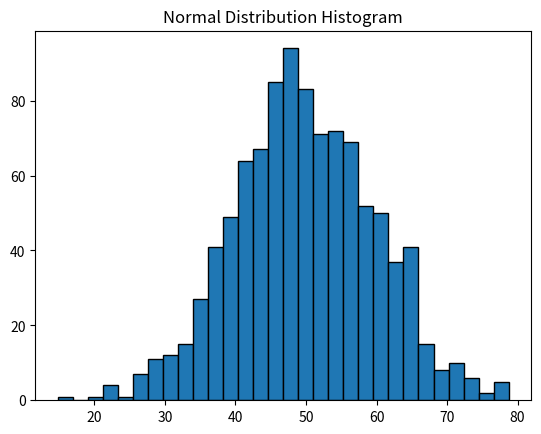

Recreate this plot in Python.
import numpy as np
import matplotlib.pyplot as plt

# Generate dataset (size=1000) from Normal Distribution
data = np.random.normal(loc=50, scale=10, size=1000)

# Manual Stats
mean = sum(data) / len(data)
variance = sum((x - mean)**2 for x in data) / len(data)
std_dev = variance**0.5

# Visualization
plt.hist(data, bins=30, edgecolor='black')
plt.title("Normal Distribution Histogram")
plt.show()
